Labelled photos from "Split_Data", an image-classification folder in Sovelyu/Diplom. The possible labels are: non cancer, cancer.

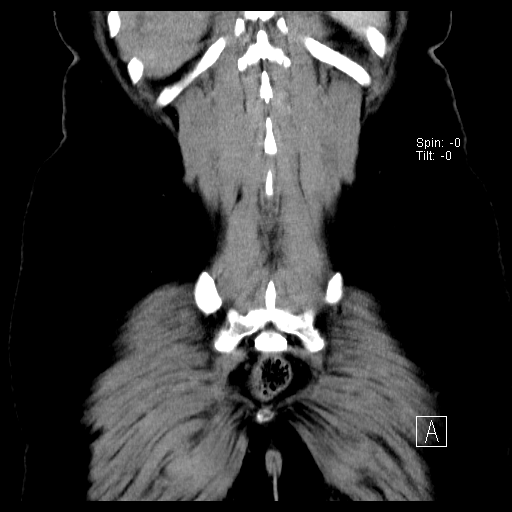
Label: non cancer

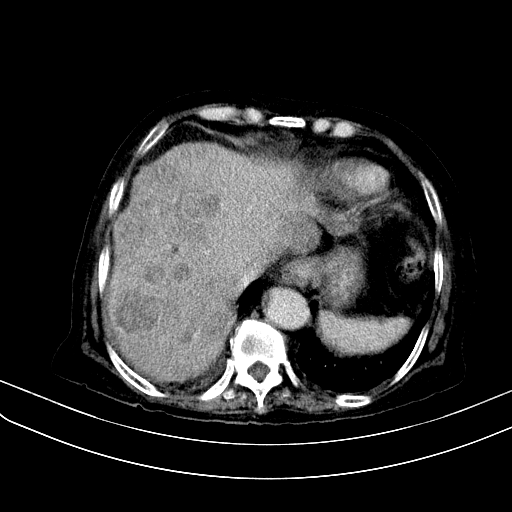
Label: cancer

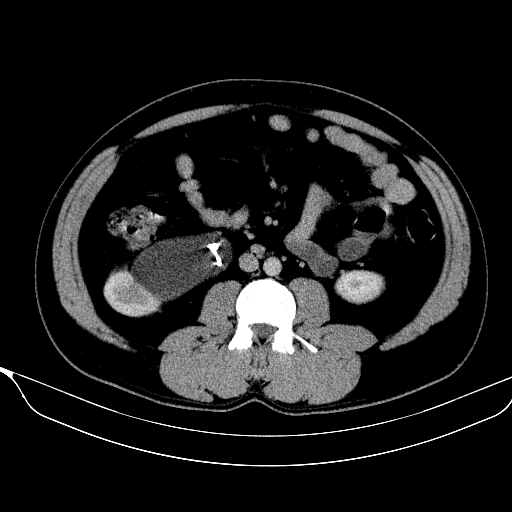
Label: non cancer

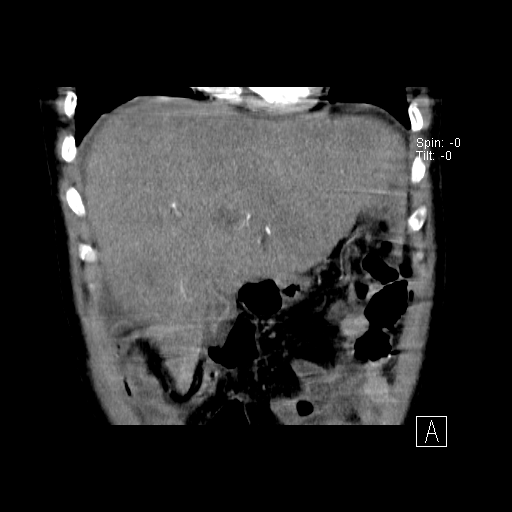
Label: cancer

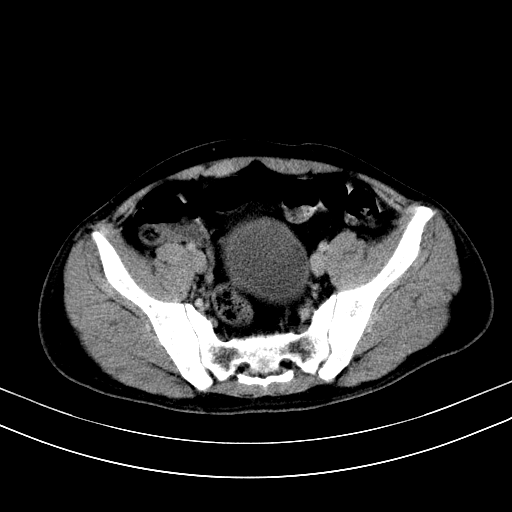
Label: non cancer

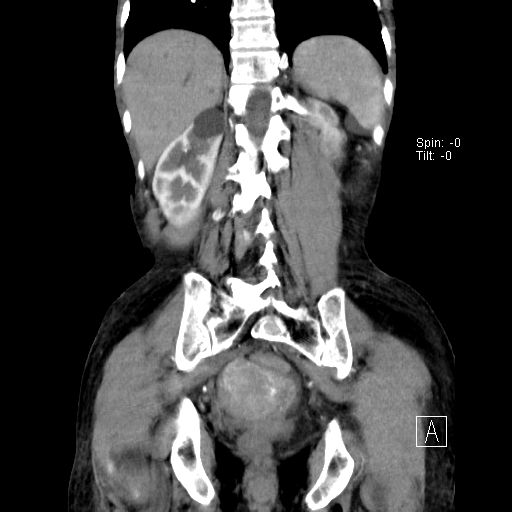
Label: cancer
